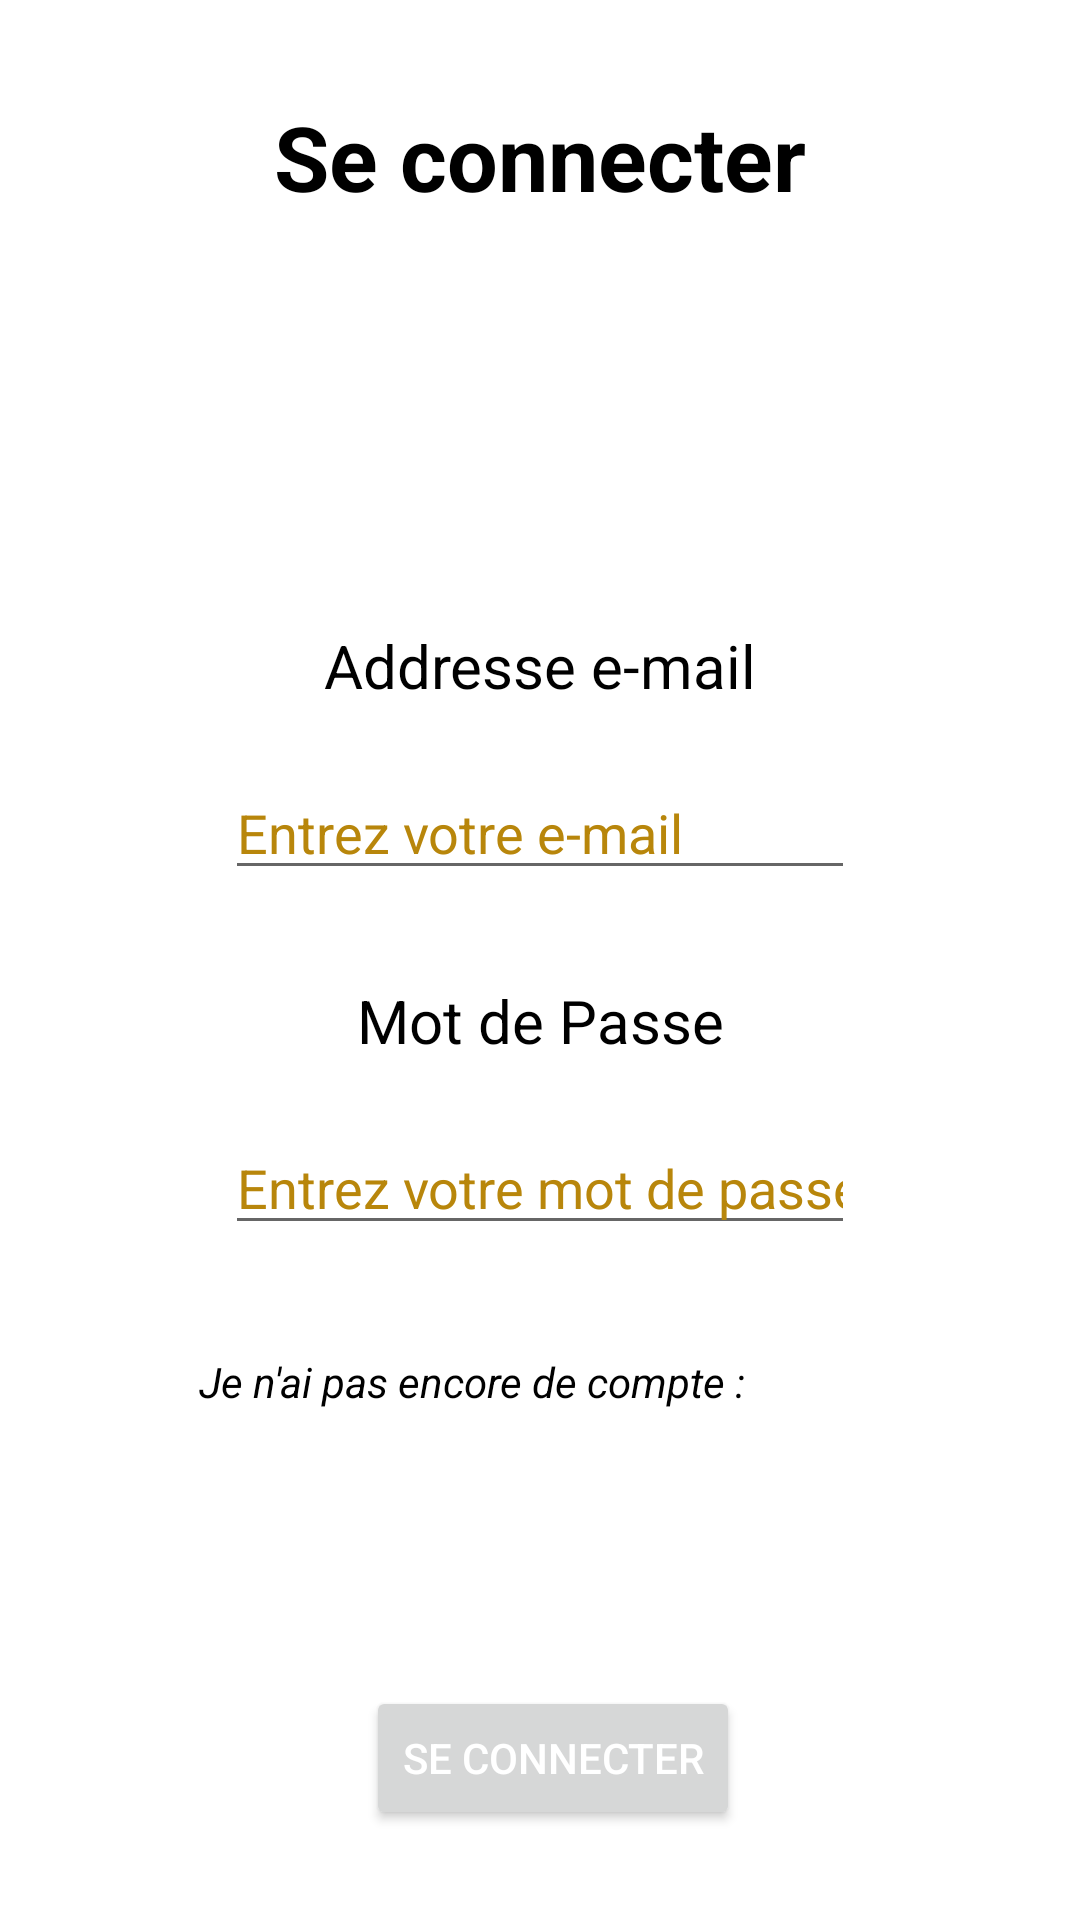

Reconstruct the res/layout file that produces this screen, plus the resources it refers to.
<!-- AndroidManifest.xml: application theme Theme.AndroidERestaurant2 -->
<!-- res/layout/activity_account_login.xml -->
<?xml version="1.0" encoding="utf-8"?>

<androidx.constraintlayout.widget.ConstraintLayout xmlns:android="http://schemas.android.com/apk/res/android"
    xmlns:app="http://schemas.android.com/apk/res-auto"
    xmlns:tools="http://schemas.android.com/tools"
    android:layout_width="match_parent"
    android:layout_height="match_parent"
    tools:context=".AccountLoginActivity"
    android:background="@color/white">

    <TextView
        android:id="@+id/account_login_title"
        android:layout_width="wrap_content"
        android:layout_height="wrap_content"
        android:layout_marginTop="32dp"
        android:text="Se connecter"
        android:textColor="@color/black"
        android:textSize="30dp"
        android:textStyle="bold"
        app:layout_constraintEnd_toEndOf="parent"
        app:layout_constraintStart_toStartOf="parent"
        app:layout_constraintTop_toTopOf="parent" />

    <TextView
        android:id="@+id/account_login_enterEmail"
        android:layout_width="wrap_content"
        android:layout_height="wrap_content"
        android:layout_marginTop="136dp"
        android:text="Addresse e-mail"
        android:textColor="@color/black"
        android:textSize="20dp"
        app:layout_constraintEnd_toEndOf="parent"
        app:layout_constraintStart_toStartOf="parent"
        app:layout_constraintTop_toBottomOf="@+id/account_login_title" />

    <EditText
        android:id="@+id/account_login_email"
        android:layout_width="wrap_content"
        android:layout_height="wrap_content"
        android:layout_marginTop="20dp"
        android:ems="10"
        android:inputType="textEmailAddress"
        android:hint="Entrez votre e-mail"
        android:textColorHint="@color/light_gray"
        android:textColor="@color/dark_golden_rod"
        app:layout_constraintEnd_toEndOf="parent"
        app:layout_constraintStart_toStartOf="parent"
        app:layout_constraintTop_toBottomOf="@+id/account_login_enterEmail" />

    <TextView
        android:id="@+id/account_login_enterPassword"
        android:layout_width="wrap_content"
        android:layout_height="wrap_content"
        android:layout_marginTop="30dp"
        android:text="Mot de Passe"
        android:textColor="@color/black"
        android:textSize="20dp"
        app:layout_constraintEnd_toEndOf="parent"
        app:layout_constraintStart_toStartOf="parent"
        app:layout_constraintTop_toBottomOf="@+id/account_login_email" />

    <EditText
        android:id="@+id/account_login_password"
        android:layout_width="wrap_content"
        android:layout_height="wrap_content"
        android:layout_marginTop="20dp"
        android:ems="10"
        android:inputType="textPassword"
        android:hint="Entrez votre mot de passe"
        android:textColorHint="@color/light_gray"
        android:textColor="@color/dark_golden_rod"
        app:layout_constraintEnd_toEndOf="parent"
        app:layout_constraintStart_toStartOf="parent"
        app:layout_constraintTop_toBottomOf="@+id/account_login_enterPassword" />

    <Button
        android:id="@+id/account_login_button"
        android:layout_width="wrap_content"
        android:layout_height="wrap_content"
        android:layout_marginTop="92dp"
        android:text="Se connecter"
        android:textColor="@color/white"
        app:layout_constraintEnd_toEndOf="parent"
        app:layout_constraintHorizontal_bias="0.519"
        app:layout_constraintStart_toStartOf="parent"
        app:layout_constraintTop_toBottomOf="@+id/account" />

    <TextView
        android:id="@+id/account"
        android:layout_width="wrap_content"
        android:layout_height="wrap_content"
        android:layout_marginTop="36dp"
        android:text="Je n'ai pas encore de compte : "
        android:textStyle="italic"
        android:textColor="@color/black"
        app:layout_constraintEnd_toEndOf="parent"
        app:layout_constraintHorizontal_bias="0.381"
        app:layout_constraintStart_toStartOf="parent"
        app:layout_constraintTop_toBottomOf="@+id/account_login_password" />

    <TextView
        android:id="@+id/account_login_new"
        android:layout_width="40dp"
        android:layout_height="40dp"
        android:layout_marginTop="28dp"
        android:background="@drawable/ic_circle_arrow"
        android:rotation="90"
        app:layout_constraintEnd_toEndOf="parent"
        app:layout_constraintHorizontal_bias="0.0"
        app:layout_constraintStart_toEndOf="@+id/account"
        app:layout_constraintTop_toBottomOf="@+id/account_login_password" />
</androidx.constraintlayout.widget.ConstraintLayout>
<!-- resources referenced by this layout -->
<resources>
  <color name="black">#FF000000</color>
  <color name="dark_golden_rod">#B8860B</color>
  <color name="white">#FFFFFFFF</color>
  <style name="Theme.AndroidERestaurant2" parent="Theme.MaterialComponents.DayNight.DarkActionBar">
          
          <item name="colorPrimary">@color/dark_green</item>
          <item name="colorPrimaryVariant">@color/purple_700</item>
          <item name="colorOnPrimary">@color/white</item>
          
          <item name="colorSecondary">@color/teal_200</item>
          <item name="colorSecondaryVariant">@color/teal_700</item>
          <item name="colorOnSecondary">@color/black</item>
          
          <item name="android:statusBarColor" tools:targetApi="l">?attr/colorPrimaryVariant</item>
          
      </style>
  <color name="dark_green">#228B22</color>
  <color name="purple_700">#FF3700B3</color>
  <color name="teal_200">#FF03DAC5</color>
  <color name="teal_700">#FF018786</color>
</resources>
